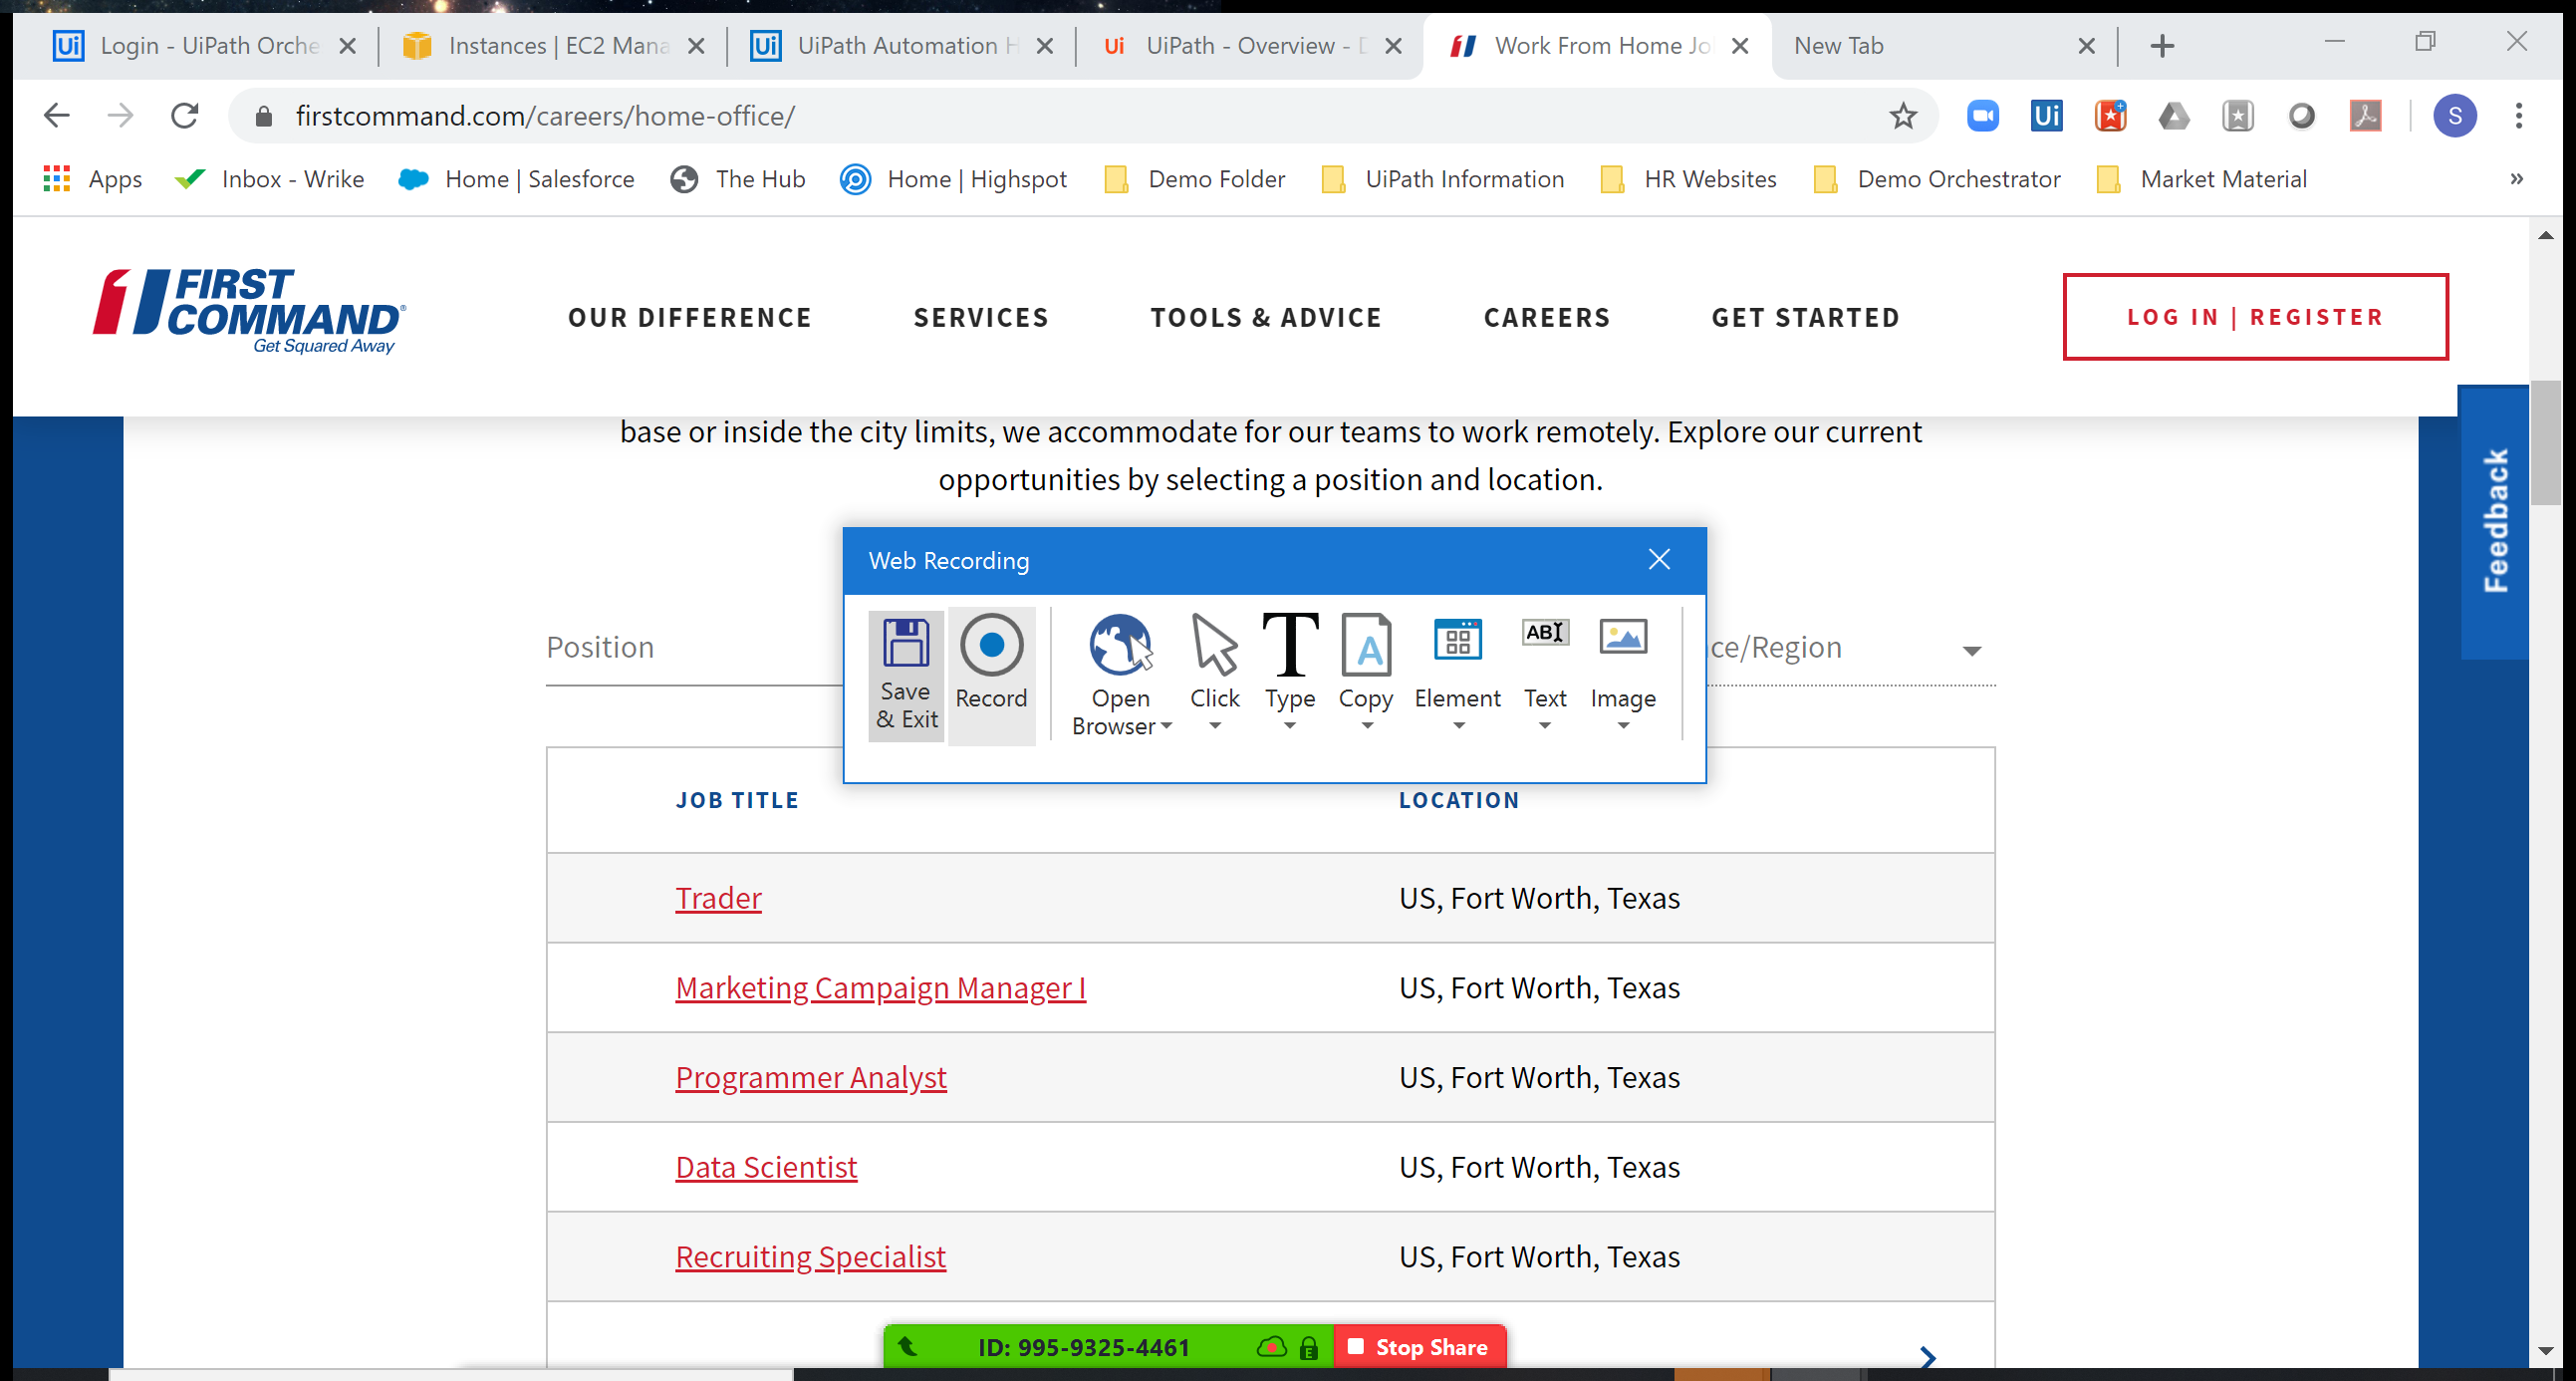
Task: Robotic Enterprise Framework
Workflow: Flowchart1

Step 1: Attach Browser 'Financial Page' in window 'Financial Coaching for America's Military | First Command' (chrome.exe)

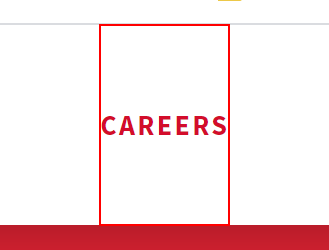
Step 2: click on the link 'Careers'

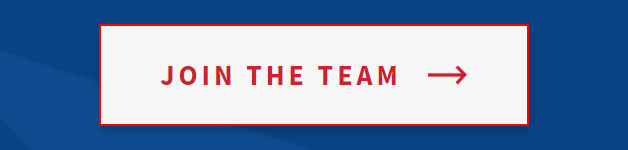
Step 3: click on the link 'Join The Team'

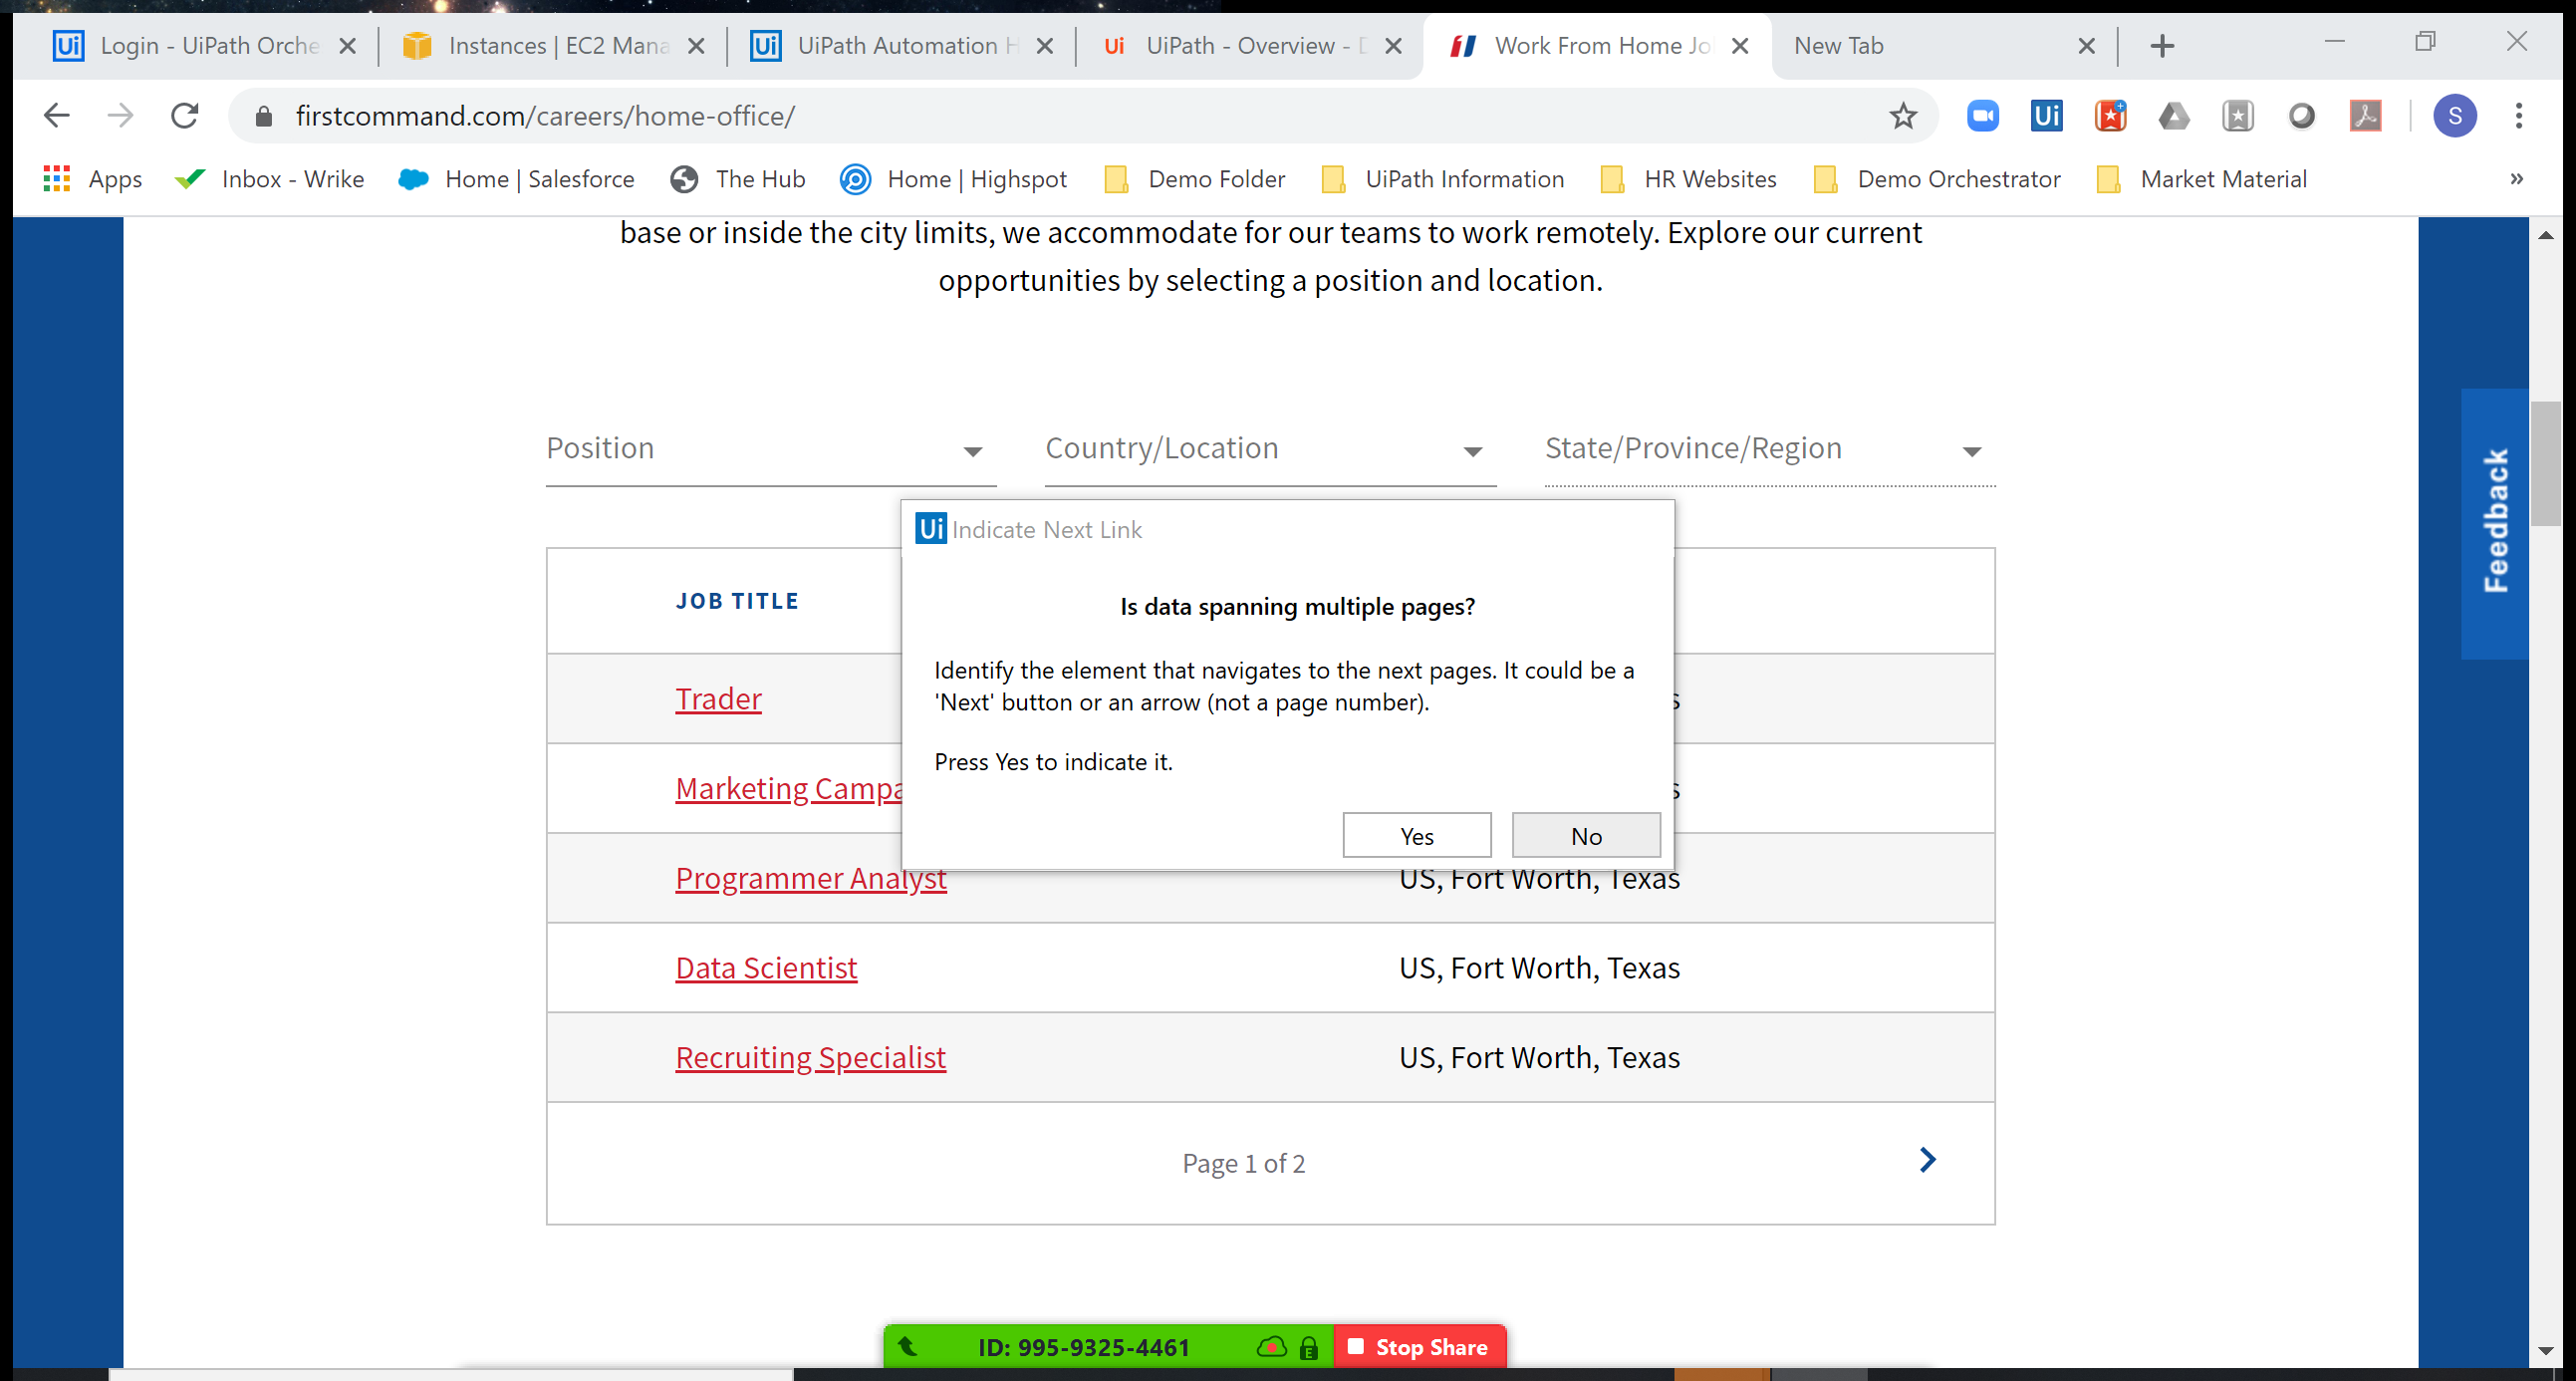
Step 4: Attach Browser 'WorkFromH Page' in window 'Work From Home Jobs & Home Based Careers | First Command' (chrome.exe)

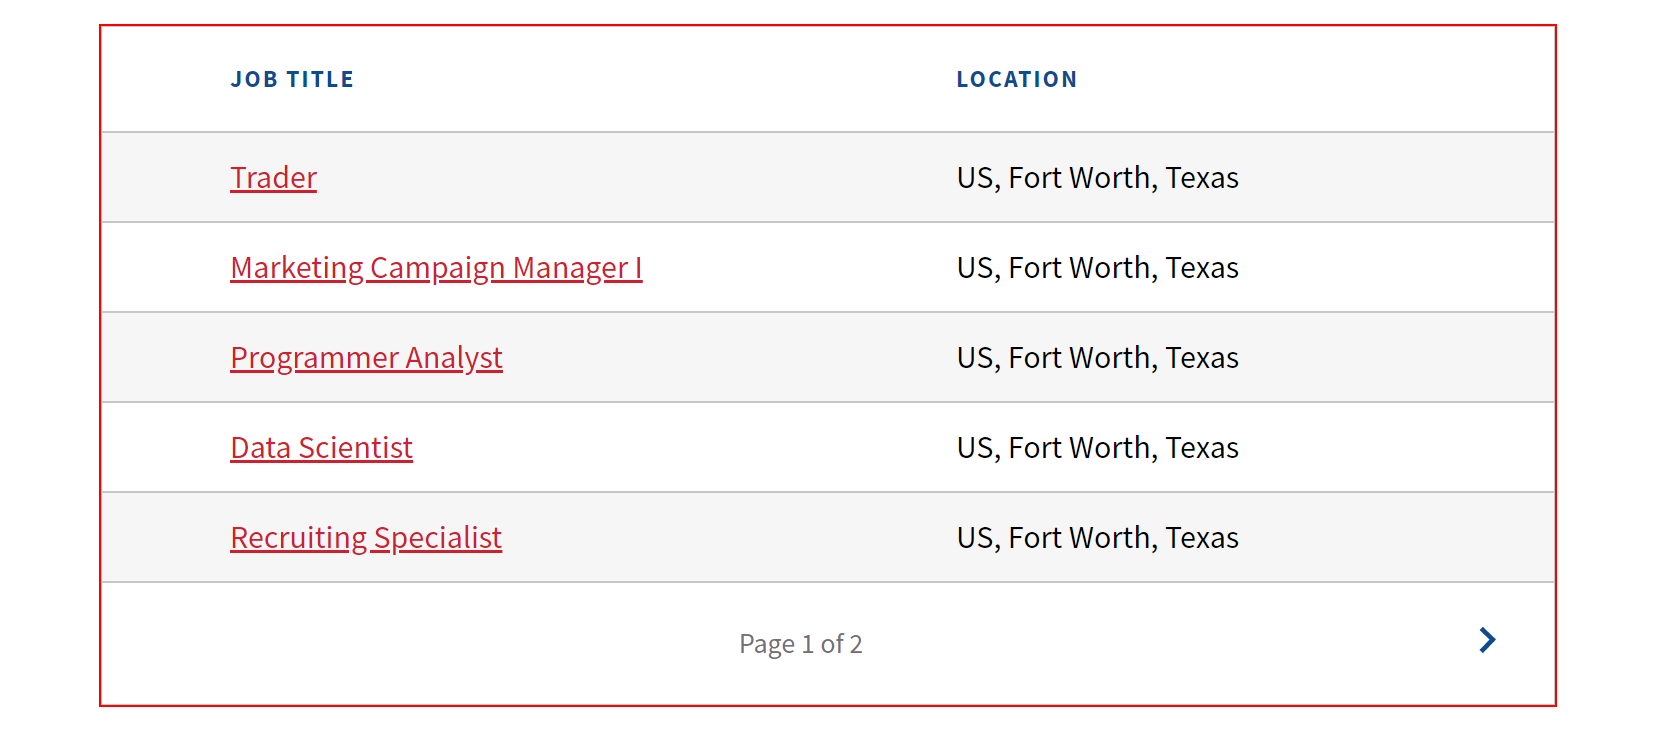
Step 5: get-text from the table